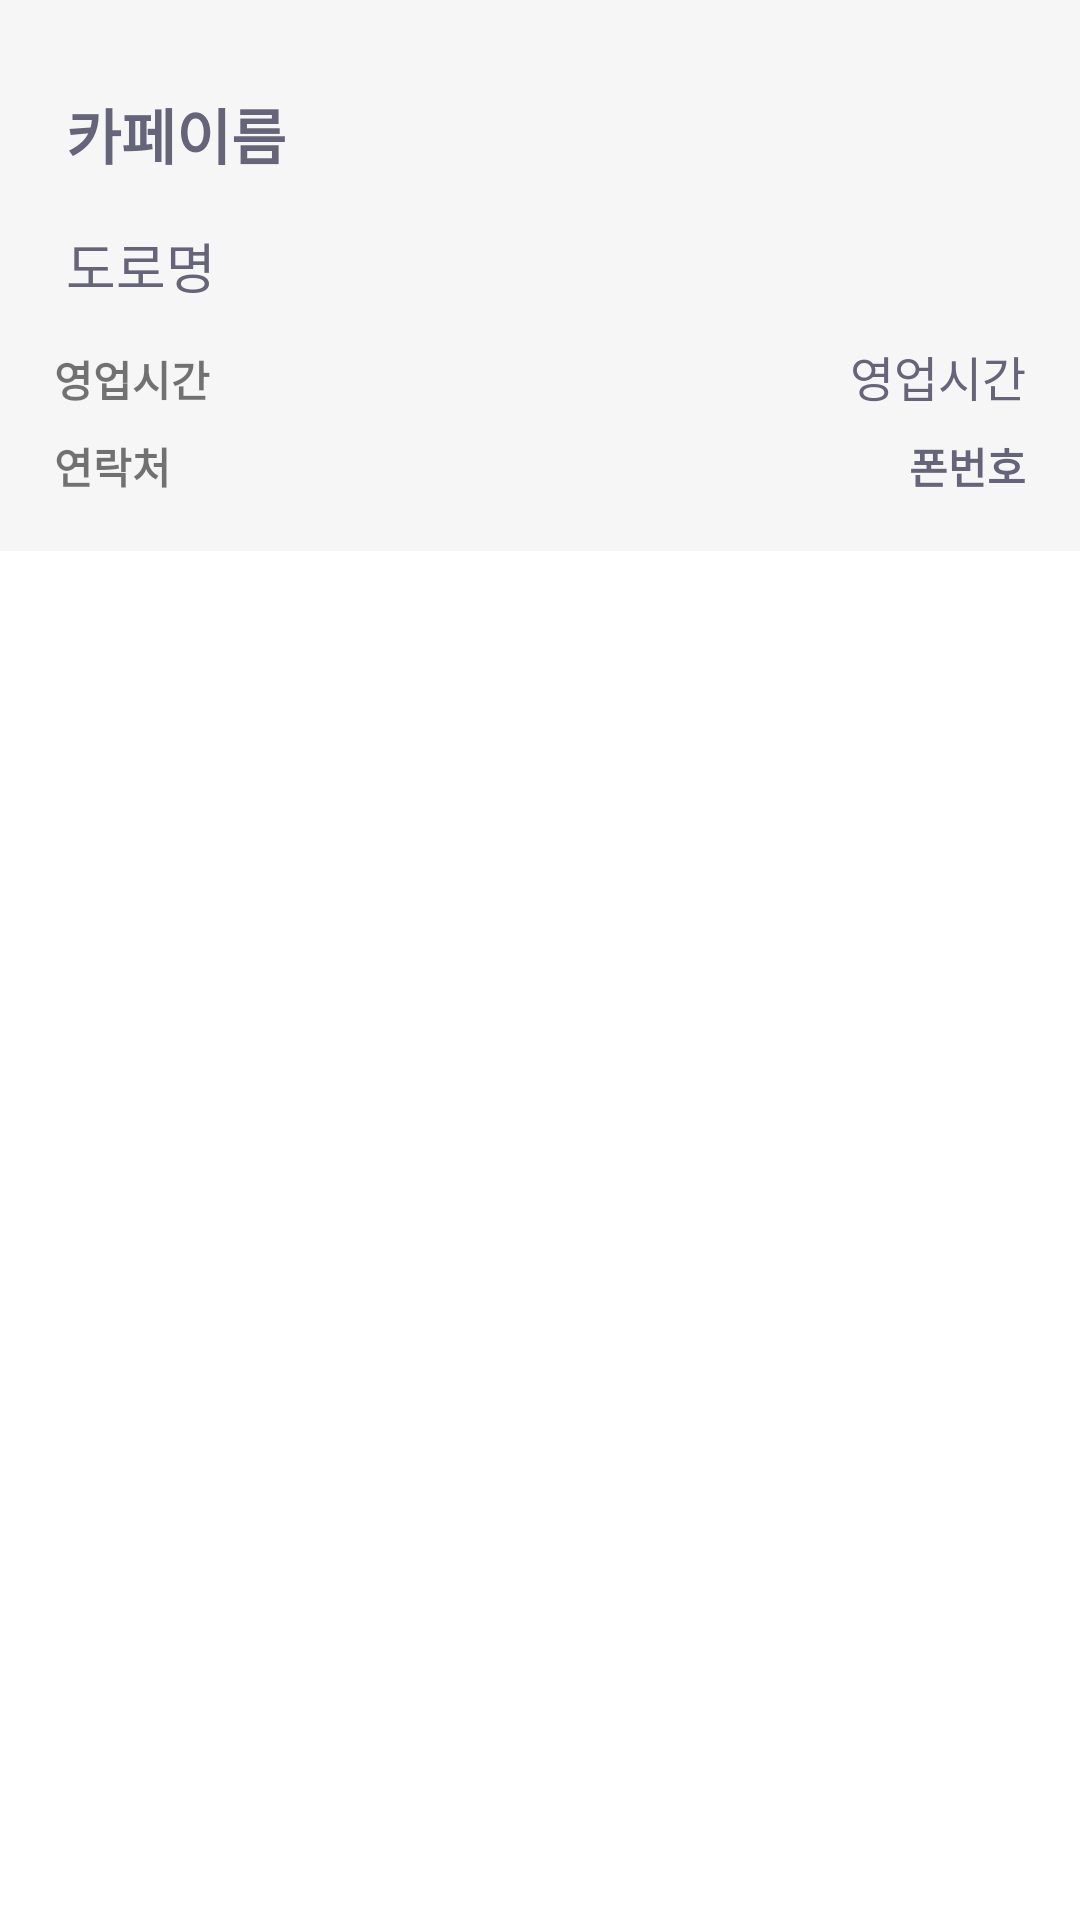

Write the Android layout XML for this screen, with the resource values it uses.
<!-- AndroidManifest.xml: application theme Theme.Moabang -->
<!-- res/layout/fragment_cafe_detail.xml -->
<?xml version="1.0" encoding="utf-8"?>
<layout xmlns:android="http://schemas.android.com/apk/res/android"
    xmlns:app="http://schemas.android.com/apk/res-auto"
    xmlns:tools="http://schemas.android.com/tools">

    <androidx.core.widget.NestedScrollView
        android:layout_width="match_parent"
        android:layout_height="match_parent">

        <androidx.constraintlayout.widget.ConstraintLayout
            android:layout_width="match_parent"
            android:layout_height="match_parent"
            android:background="@color/moabang_lightGray"
            android:padding="4dp">

            <LinearLayout
                android:layout_width="0dp"
                android:layout_height="wrap_content"
                android:orientation="vertical"
                app:layout_constraintEnd_toEndOf="parent"
                app:layout_constraintStart_toStartOf="parent"
                app:layout_constraintTop_toTopOf="parent">

                <LinearLayout
                    android:id="@+id/ll_cafeDetailF"
                    android:layout_width="match_parent"
                    android:layout_height="match_parent"
                    android:background="@drawable/switch_track_on"
                    android:orientation="vertical"
                    android:padding="10dp">

                    <ImageView
                        android:id="@+id/iv_cafeDetailF_img"
                        android:layout_width="match_parent"
                        android:layout_height="wrap_content"
                        android:padding="4dp"
                        tools:srcCompat="@tools:sample/avatars" />

                    <LinearLayout
                        android:layout_width="match_parent"
                        android:layout_height="match_parent"
                        android:layout_margin="4dp"
                        android:orientation="horizontal">

                        <TextView
                            android:id="@+id/tv_cafeDetailF_cname"
                            android:layout_width="wrap_content"
                            android:layout_height="wrap_content"
                            android:padding="4dp"
                            android:text="카페이름"
                            android:textColor="@color/moabang_gray"
                            android:textSize="20dp"
                            android:textStyle="bold" />
                    </LinearLayout>

                    <LinearLayout
                        android:layout_width="match_parent"
                        android:layout_height="match_parent"
                        android:layout_margin="4dp"
                        android:orientation="horizontal">

                        <TextView
                            android:id="@+id/tv_cafeDetailF_location"
                            android:layout_width="wrap_content"
                            android:layout_height="wrap_content"
                            android:padding="4dp"
                            android:text="도로명"
                            android:textColor="@color/moabang_gray"
                            android:textSize="18dp" />
                    </LinearLayout>

                    <LinearLayout
                        android:layout_width="match_parent"
                        android:layout_height="match_parent"
                        android:layout_margin="4dp"
                        android:orientation="horizontal">

                        <TextView
                            android:id="@+id/textView3"
                            android:layout_width="wrap_content"
                            android:layout_height="wrap_content"
                            android:layout_marginRight="4dp"
                            android:text="영업시간"
                            android:textStyle="bold" />

                        <TextView
                            android:id="@+id/tv_cafeDetailF_time"
                            android:layout_width="wrap_content"
                            android:layout_height="wrap_content"
                            android:layout_weight="1"
                            android:gravity="end"
                            android:text="영업시간"
                            android:textColor="@color/moabang_gray"
                            android:textSize="16dp" />
                    </LinearLayout>

                    <LinearLayout
                        android:layout_width="match_parent"
                        android:layout_height="match_parent"
                        android:layout_margin="4dp"
                        android:orientation="horizontal">

                        <TextView
                            android:id="@+id/textView4"
                            android:layout_width="wrap_content"
                            android:layout_height="wrap_content"
                            android:layout_marginRight="4dp"
                            android:text="연락처"
                            android:textStyle="bold" />

                        <TextView
                            android:id="@+id/tv_cafeDetailF_cphone"
                            android:layout_width="wrap_content"
                            android:layout_height="wrap_content"
                            android:layout_weight="1"
                            android:gravity="end"
                            android:text="폰번호"
                            android:textColor="@color/moabang_gray"
                            android:textStyle="bold" />
                    </LinearLayout>

                </LinearLayout>

                <androidx.recyclerview.widget.RecyclerView
                    android:id="@+id/rv_cafeDetailF_themeByCafe"
                    android:layout_width="match_parent"
                    android:layout_height="wrap_content" />
            </LinearLayout>

        </androidx.constraintlayout.widget.ConstraintLayout>
    </androidx.core.widget.NestedScrollView>

</layout>
<!-- resources referenced by this layout -->
<resources>
  <color name="moabang_gray">#666478</color>
  <color name="moabang_lightGray">#F6F6F6</color>
  <style name="Theme.Moabang" parent="Theme.MaterialComponents.Light.NoActionBar">
          
          <item name="colorPrimary">@color/moabang_pink</item>
          <item name="colorPrimaryVariant">@color/purple_700</item>
          <item name="colorOnPrimary">@color/moabang_pink</item>
          
          <item name="colorSecondary">@color/moabang_pink</item>
          <item name="colorSecondaryVariant">@color/teal_700</item>
          <item name="colorOnSecondary">@color/black</item>
          
          <item name="android:statusBarColor">@color/moabang_pink</item>
          
  
          <item name="android:windowContentOverlay">@null</item>
          <item name="android:windowIsTranslucent">true</item>
      </style>
  <color name="moabang_pink">#DBA8A8</color>
  <color name="purple_700">#FF3700B3</color>
  <color name="teal_700">#FF018786</color>
  <color name="black">#FF000000</color>
</resources>
